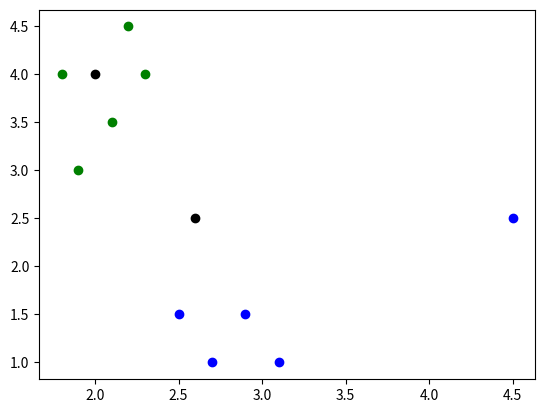

Recreate this plot in Python.
from collections import Counter
from itertools import cycle
from scipy.spatial.distance import cdist
import matplotlib.pyplot as plt

class KNn:

    def __init__(self, data, k):
        self.x_ = [d[0] for d in data]
        self.y_ = [d[1] for d in data]
        self.k = k

    @staticmethod
    def distance(x1, x2):
        return cdist([x1], [x2], 'cityblock')

    def classify(self, new_x):
        distances = []
        for x, y in zip(self.x_, self.y_):
            distances.append((float(self.distance(x, new_x)), y))

        print(distances)
        classes = sorted(distances, key=lambda t:t[0])
        print(classes)
        classes = [tuple[1] for tuple in classes[:self.k]]
        print(classes)
        return Counter(classes).most_common()[0][0]

def main():
    data = [
       [[2.2, 4.5], 1],
       [[2.3, 4], 1],
       [[2.1, 3.5], 1],
       [[1.8, 4], 1],
       [[1.9, 3], 1],
       [[2.5, 1.5], 0],
       [[2.7, 1], 0],
       [[2.9, 1.5], 0],
       [[3.1, 1], 0],
       [[4.5, 2.5], 0],
    ]
    new1 = [2.6, 2.5]
    new2 = [2.0, 4]

    knn = KNn(data, 3)
    new_y1 = knn.classify(new1)
    new_y2 = knn.classify(new2)
    print([new_y1, new_y2])

    classes = list(set([d[1] for d in data]))
    cy_colors = cycle('bgrcmy')
    plt.figure()

    plt.scatter([new1[0]], [new1[1]], color='k')
    plt.scatter([new2[0]], [new2[1]], color='k')

    for c in classes:
        plt.scatter([d[0][0] for d in data if d[1] == c],
                    [d[0][1] for d in data if d[1] == c],
                    color=next(cy_colors)
                    )

    plt.show()

if __name__ == '__main__':
    main()
